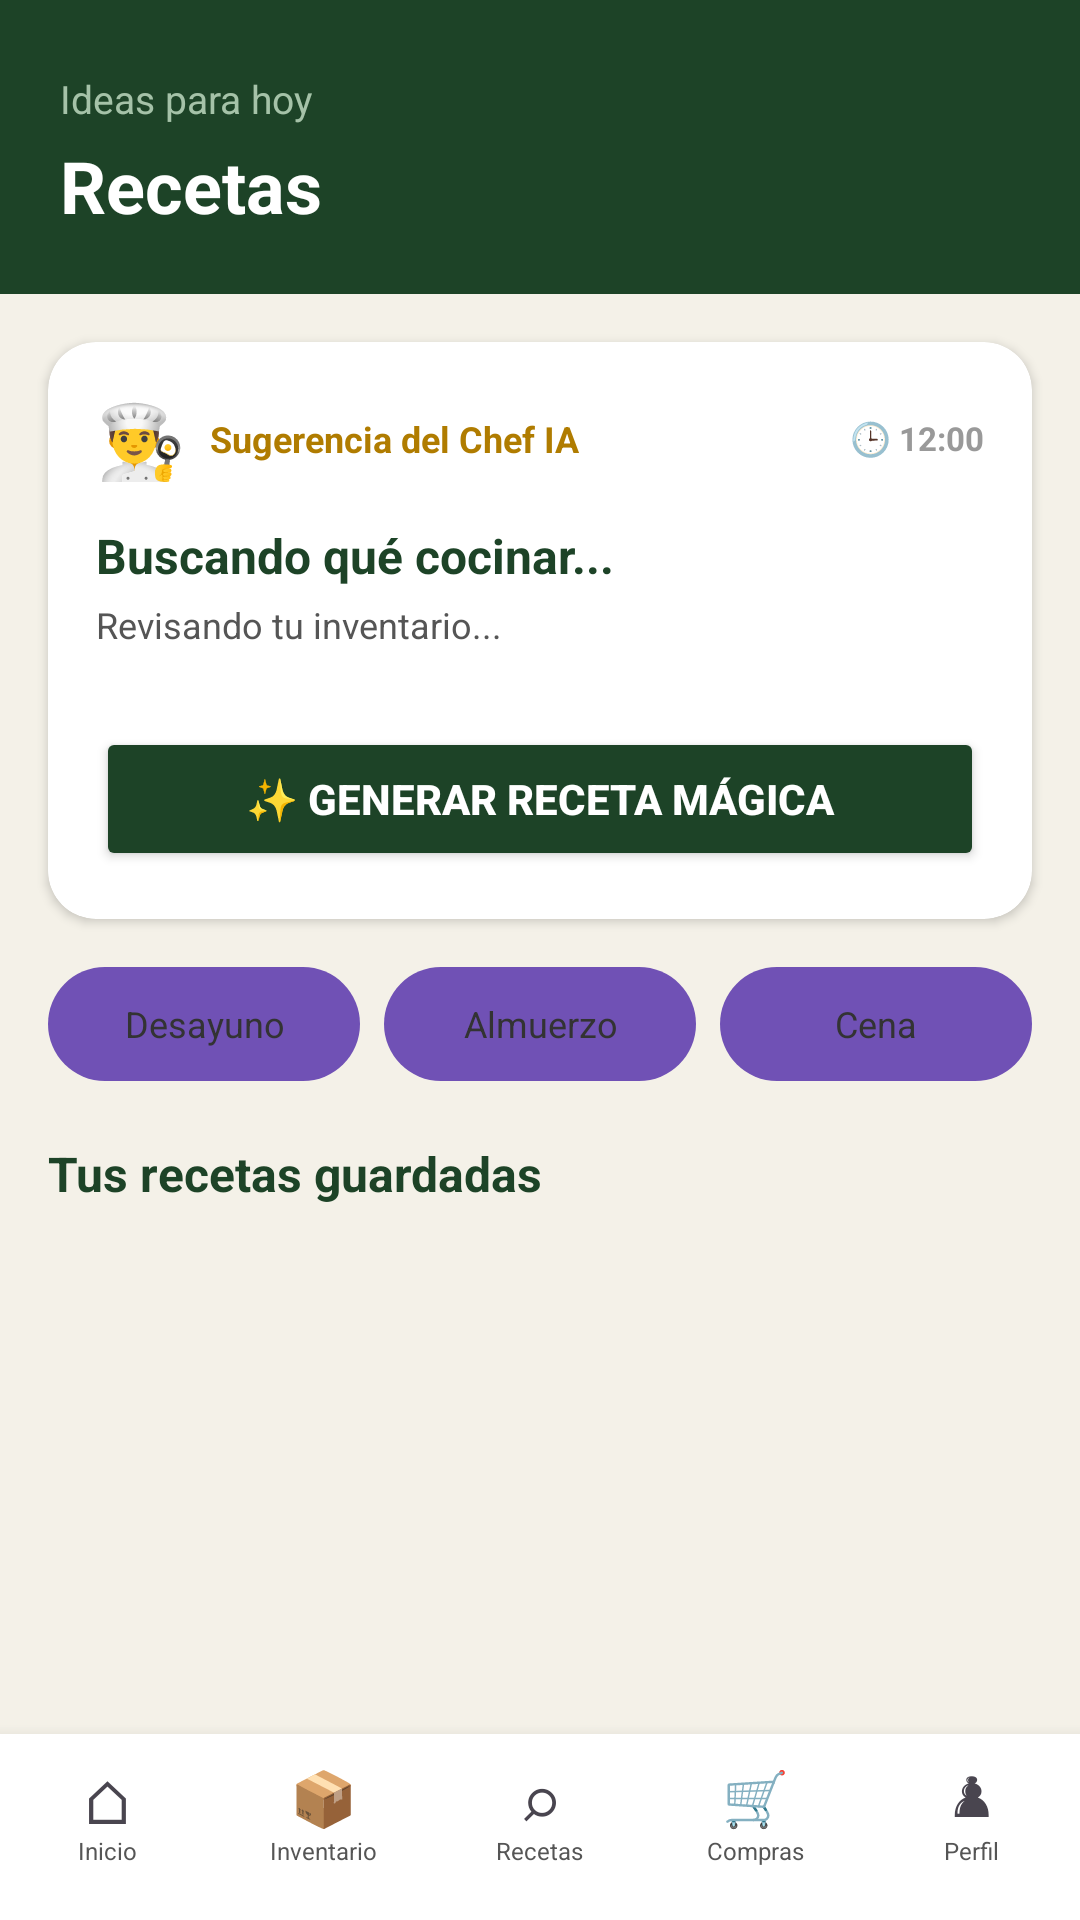

This screen was rendered from an Android layout file. Write that file and the resources it references.
<!-- AndroidManifest.xml: application theme Theme.SalvaTuComida -->
<!-- res/layout/activity_recetas.xml -->
<?xml version="1.0" encoding="utf-8"?>
<androidx.coordinatorlayout.widget.CoordinatorLayout
    xmlns:android="http://schemas.android.com/apk/res/android"
    xmlns:app="http://schemas.android.com/apk/res-auto"
    android:layout_width="match_parent"
    android:layout_height="match_parent"
    android:background="@color/fondo_claro">

    <androidx.core.widget.NestedScrollView
        android:layout_width="match_parent"
        android:layout_height="match_parent"
        android:paddingBottom="90dp"
        android:clipToPadding="false">

        <LinearLayout
            android:layout_width="match_parent"
            android:layout_height="wrap_content"
            android:orientation="vertical">

            
            <LinearLayout
                android:layout_width="match_parent"
                android:layout_height="wrap_content"
                android:orientation="vertical"
                android:paddingHorizontal="20dp"
                android:paddingTop="24dp"
                android:paddingBottom="20dp"
                android:background="@color/verde_oscuro">

                <TextView
                    android:layout_width="wrap_content"
                    android:layout_height="wrap_content"
                    android:text="Ideas para hoy"
                    android:textColor="#A5C2A8"
                    android:textSize="13sp" />

                <TextView
                    android:layout_width="wrap_content"
                    android:layout_height="wrap_content"
                    android:layout_marginTop="4dp"
                    android:text="Recetas"
                    android:textColor="#FFFFFF"
                    android:textSize="24sp"
                    android:textStyle="bold" />
            </LinearLayout>

            
            <androidx.cardview.widget.CardView
                android:id="@+id/cardSugerencia"
                android:layout_width="match_parent"
                android:layout_height="wrap_content"
                android:layout_margin="16dp"
                app:cardCornerRadius="16dp"
                app:cardElevation="2dp"
                app:cardBackgroundColor="#FFFFFF">

                <LinearLayout
                    android:layout_width="match_parent"
                    android:layout_height="wrap_content"
                    android:orientation="vertical"
                    android:padding="16dp">

                    <LinearLayout
                        android:layout_width="match_parent"
                        android:layout_height="wrap_content"
                        android:orientation="horizontal"
                        android:gravity="center_vertical">

                        <TextView
                            android:layout_width="wrap_content"
                            android:layout_height="wrap_content"
                            android:text="👨‍🍳"
                            android:textSize="24sp" />

                        <TextView
                            android:layout_width="0dp"
                            android:layout_height="wrap_content"
                            android:layout_weight="1"
                            android:layout_marginStart="8dp"
                            android:text="Sugerencia del Chef IA"
                            android:textColor="#B07C00"
                            android:textSize="12sp"
                            android:textStyle="bold" />

                        <TextView
                            android:id="@+id/txtHoraSugerencia"
                            android:layout_width="wrap_content"
                            android:layout_height="wrap_content"
                            android:text="🕒 12:00"
                            android:textColor="#999999"
                            android:textSize="11sp"
                            android:textStyle="bold" />
                    </LinearLayout>

                    <TextView
                        android:id="@+id/txtSugerenciaTitulo"
                        android:layout_width="match_parent"
                        android:layout_height="wrap_content"
                        android:layout_marginTop="12dp"
                        android:text="Buscando qué cocinar..."
                        android:textColor="@color/verde_oscuro"
                        android:textSize="16sp"
                        android:textStyle="bold" />

                    <TextView
                        android:id="@+id/txtSugerenciaDetalle"
                        android:layout_width="match_parent"
                        android:layout_height="wrap_content"
                        android:layout_marginTop="4dp"
                        android:text="Revisando tu inventario..."
                        android:textColor="#555555"
                        android:textSize="12sp" />

                    
                    <LinearLayout
                        android:layout_width="match_parent"
                        android:layout_height="wrap_content"
                        android:layout_marginTop="16dp"
                        android:orientation="horizontal">

                        <Button
                            android:id="@+id/btnBuscarOtraIA"
                            android:layout_width="0dp"
                            android:layout_height="42dp"
                            android:layout_weight="1"
                            android:layout_marginEnd="4dp"
                            android:text="🔄 Otra receta"
                            android:textSize="12sp"
                            android:textColor="@color/verde_oscuro"
                            android:backgroundTint="#E8F5E9"
                            app:cornerRadius="8dp"
                            android:visibility="gone" />

                        <Button
                            android:id="@+id/btnGuardarRecetaIA"
                            android:layout_width="0dp"
                            android:layout_height="42dp"
                            android:layout_weight="1"
                            android:layout_marginStart="4dp"
                            android:text="⭐ Guardar"
                            android:textSize="12sp"
                            android:textColor="#FFFFFF"
                            android:backgroundTint="@color/verde_oscuro"
                            app:cornerRadius="8dp"
                            android:visibility="gone" />
                    </LinearLayout>

                    <Button
                        android:id="@+id/btnAgregarBebida"
                        android:layout_width="match_parent"
                        android:layout_height="42dp"
                        android:layout_marginTop="8dp"
                        android:text="🥤 Sugerir bebida"
                        android:textSize="12sp"
                        android:textColor="#FFFFFF"
                        android:backgroundTint="#0277BD"
                        app:cornerRadius="8dp"
                        android:visibility="gone" />

                    
                    <Button
                        android:id="@+id/btnRecomendarIA"
                        android:layout_width="match_parent"
                        android:layout_height="48dp"
                        android:layout_marginTop="10dp"
                        android:text="✨ Generar Receta Mágica"
                        android:textSize="14sp"
                        android:textStyle="bold"
                        android:textColor="#FFFFFF"
                        android:backgroundTint="@color/verde_oscuro"
                        app:cornerRadius="10dp" />
                </LinearLayout>
            </androidx.cardview.widget.CardView>

            
            <LinearLayout
                android:layout_width="match_parent"
                android:layout_height="wrap_content"
                android:orientation="horizontal"
                android:paddingHorizontal="16dp"
                android:weightSum="3">

                
                <TextView
                    android:id="@+id/btnDesayuno"
                    android:layout_width="0dp"
                    android:layout_height="38dp"
                    android:layout_weight="1"
                    android:layout_marginEnd="4dp"
                    android:text="Desayuno"
                    android:textSize="12sp"
                    android:textColor="#333333"
                    android:gravity="center"
                    android:background="@drawable/bg_filtro" />

                
                <TextView
                    android:id="@+id/btnAlmuerzo"
                    android:layout_width="0dp"
                    android:layout_height="38dp"
                    android:layout_weight="1"
                    android:layout_marginHorizontal="4dp"
                    android:text="Almuerzo"
                    android:textSize="12sp"
                    android:textColor="#333333"
                    android:gravity="center"
                    android:background="@drawable/bg_filtro" />

                
                <TextView
                    android:id="@+id/btnCena"
                    android:layout_width="0dp"
                    android:layout_height="38dp"
                    android:layout_weight="1"
                    android:layout_marginStart="4dp"
                    android:text="Cena"
                    android:textSize="12sp"
                    android:textColor="#333333"
                    android:gravity="center"
                    android:background="@drawable/bg_filtro" />
            </LinearLayout>

            
            <TextView
                android:id="@+id/txtInfoRecetas"
                android:layout_width="match_parent"
                android:layout_height="wrap_content"
                android:paddingHorizontal="16dp"
                android:paddingTop="20dp"
                android:paddingBottom="8dp"
                android:text="Tus recetas guardadas"
                android:textColor="@color/verde_oscuro"
                android:textSize="16sp"
                android:textStyle="bold" />

            
            <androidx.recyclerview.widget.RecyclerView
                android:id="@+id/recyclerRecetas"
                android:layout_width="match_parent"
                android:layout_height="wrap_content"
                android:nestedScrollingEnabled="false"
                android:paddingBottom="20dp"
                android:clipToPadding="false" />

        </LinearLayout>
    </androidx.core.widget.NestedScrollView>

    <include layout="@layout/layout_menu" />
</androidx.coordinatorlayout.widget.CoordinatorLayout>
<!-- res/layout/layout_menu.xml (included above) -->
<?xml version="1.0" encoding="utf-8"?>
<LinearLayout xmlns:android="http://schemas.android.com/apk/res/android"
    android:layout_width="match_parent"
    android:layout_height="62dp"
    android:layout_gravity="bottom"
    android:orientation="horizontal"
    android:background="#FFFFFF"
    android:elevation="8dp">

    
    <LinearLayout
        android:id="@+id/navInicio"
        android:layout_width="0dp"
        android:layout_height="match_parent"
        android:layout_weight="1"
        android:orientation="vertical"
        android:gravity="center"
        android:clickable="true"
        android:focusable="true">

        <TextView
            android:id="@+id/emojiInicio"
            android:layout_width="wrap_content"
            android:layout_height="25dp"
            android:gravity="center"
            android:text="⌂"
            android:textSize="20sp" />

        <TextView
            android:id="@+id/textoInicio"
            android:layout_width="wrap_content"
            android:layout_height="20dp"
            android:text="Inicio"
            android:textSize="8sp"
            android:textColor="#555555" />
    </LinearLayout>

    
    <LinearLayout
        android:id="@+id/navInventario"
        android:layout_width="0dp"
        android:layout_height="match_parent"
        android:layout_weight="1"
        android:orientation="vertical"
        android:gravity="center"
        android:clickable="true"
        android:focusable="true">

        <TextView
            android:id="@+id/emojiInventario"
            android:layout_width="wrap_content"
            android:layout_height="25dp"
            android:gravity="center"
            android:text="📦"
            android:textSize="18sp" />

        <TextView
            android:id="@+id/textoInventario"
            android:layout_width="wrap_content"
            android:layout_height="20dp"
            android:text="Inventario"
            android:textSize="8sp"
            android:textColor="#555555" />
    </LinearLayout>

    
    <LinearLayout
        android:id="@+id/navRecetas"
        android:layout_width="0dp"
        android:layout_height="match_parent"
        android:layout_weight="1"
        android:orientation="vertical"
        android:gravity="center"
        android:clickable="true"
        android:focusable="true">

        <TextView
            android:id="@+id/emojiRecetas"
            android:layout_width="wrap_content"
            android:layout_height="25dp"
            android:gravity="center"
            android:text="⌕"
            android:textSize="20sp" />

        <TextView
            android:id="@+id/textoRecetas"
            android:layout_width="wrap_content"
            android:layout_height="20dp"
            android:text="Recetas"
            android:textSize="8sp"
            android:textColor="#555555" />
    </LinearLayout>

    
    <LinearLayout
        android:id="@+id/navCompras"
        android:layout_width="0dp"
        android:layout_height="match_parent"
        android:layout_weight="1"
        android:orientation="vertical"
        android:gravity="center"
        android:clickable="true"
        android:focusable="true">

        <TextView
            android:id="@+id/emojiCompras"
            android:layout_width="wrap_content"
            android:layout_height="25dp"
            android:gravity="center"
            android:text="🛒"
            android:textSize="18sp" />

        <TextView
            android:id="@+id/textoCompras"
            android:layout_width="wrap_content"
            android:layout_height="20dp"
            android:text="Compras"
            android:textSize="8sp"
            android:textColor="#555555" />
    </LinearLayout>

    
    <LinearLayout
        android:id="@+id/navPerfil"
        android:layout_width="0dp"
        android:layout_height="match_parent"
        android:layout_weight="1"
        android:orientation="vertical"
        android:gravity="center"
        android:clickable="true"
        android:focusable="true">

        <TextView
            android:id="@+id/emojiPerfil"
            android:layout_width="wrap_content"
            android:layout_height="25dp"
            android:gravity="center"
            android:text="♟"
            android:textSize="18sp" />

        <TextView
            android:id="@+id/textoPerfil"
            android:layout_width="wrap_content"
            android:layout_height="20dp"
            android:text="Perfil"
            android:textSize="8sp"
            android:textColor="#555555" />
    </LinearLayout>

</LinearLayout>
<!-- resources referenced by this layout -->
<resources>
  <color name="fondo_claro">#F4F1E8</color>
  <color name="verde_oscuro">#1D4327</color>
  <!-- drawable bg_filtro (drawable) -->
  <?xml version="1.0" encoding="utf-8"?>
  <shape xmlns:android="http://schemas.android.com/apk/res/android"
      android:shape="rectangle">
  
      <solid android:color="#7051B5" />
  
      <corners android:radius="25dp" />
  
  </shape>
  <style name="Theme.SalvaTuComida" parent="Base.Theme.SalvaTuComida" />
  <style name="Base.Theme.SalvaTuComida" parent="Theme.Material3.DayNight.NoActionBar">
          
      </style>
</resources>
